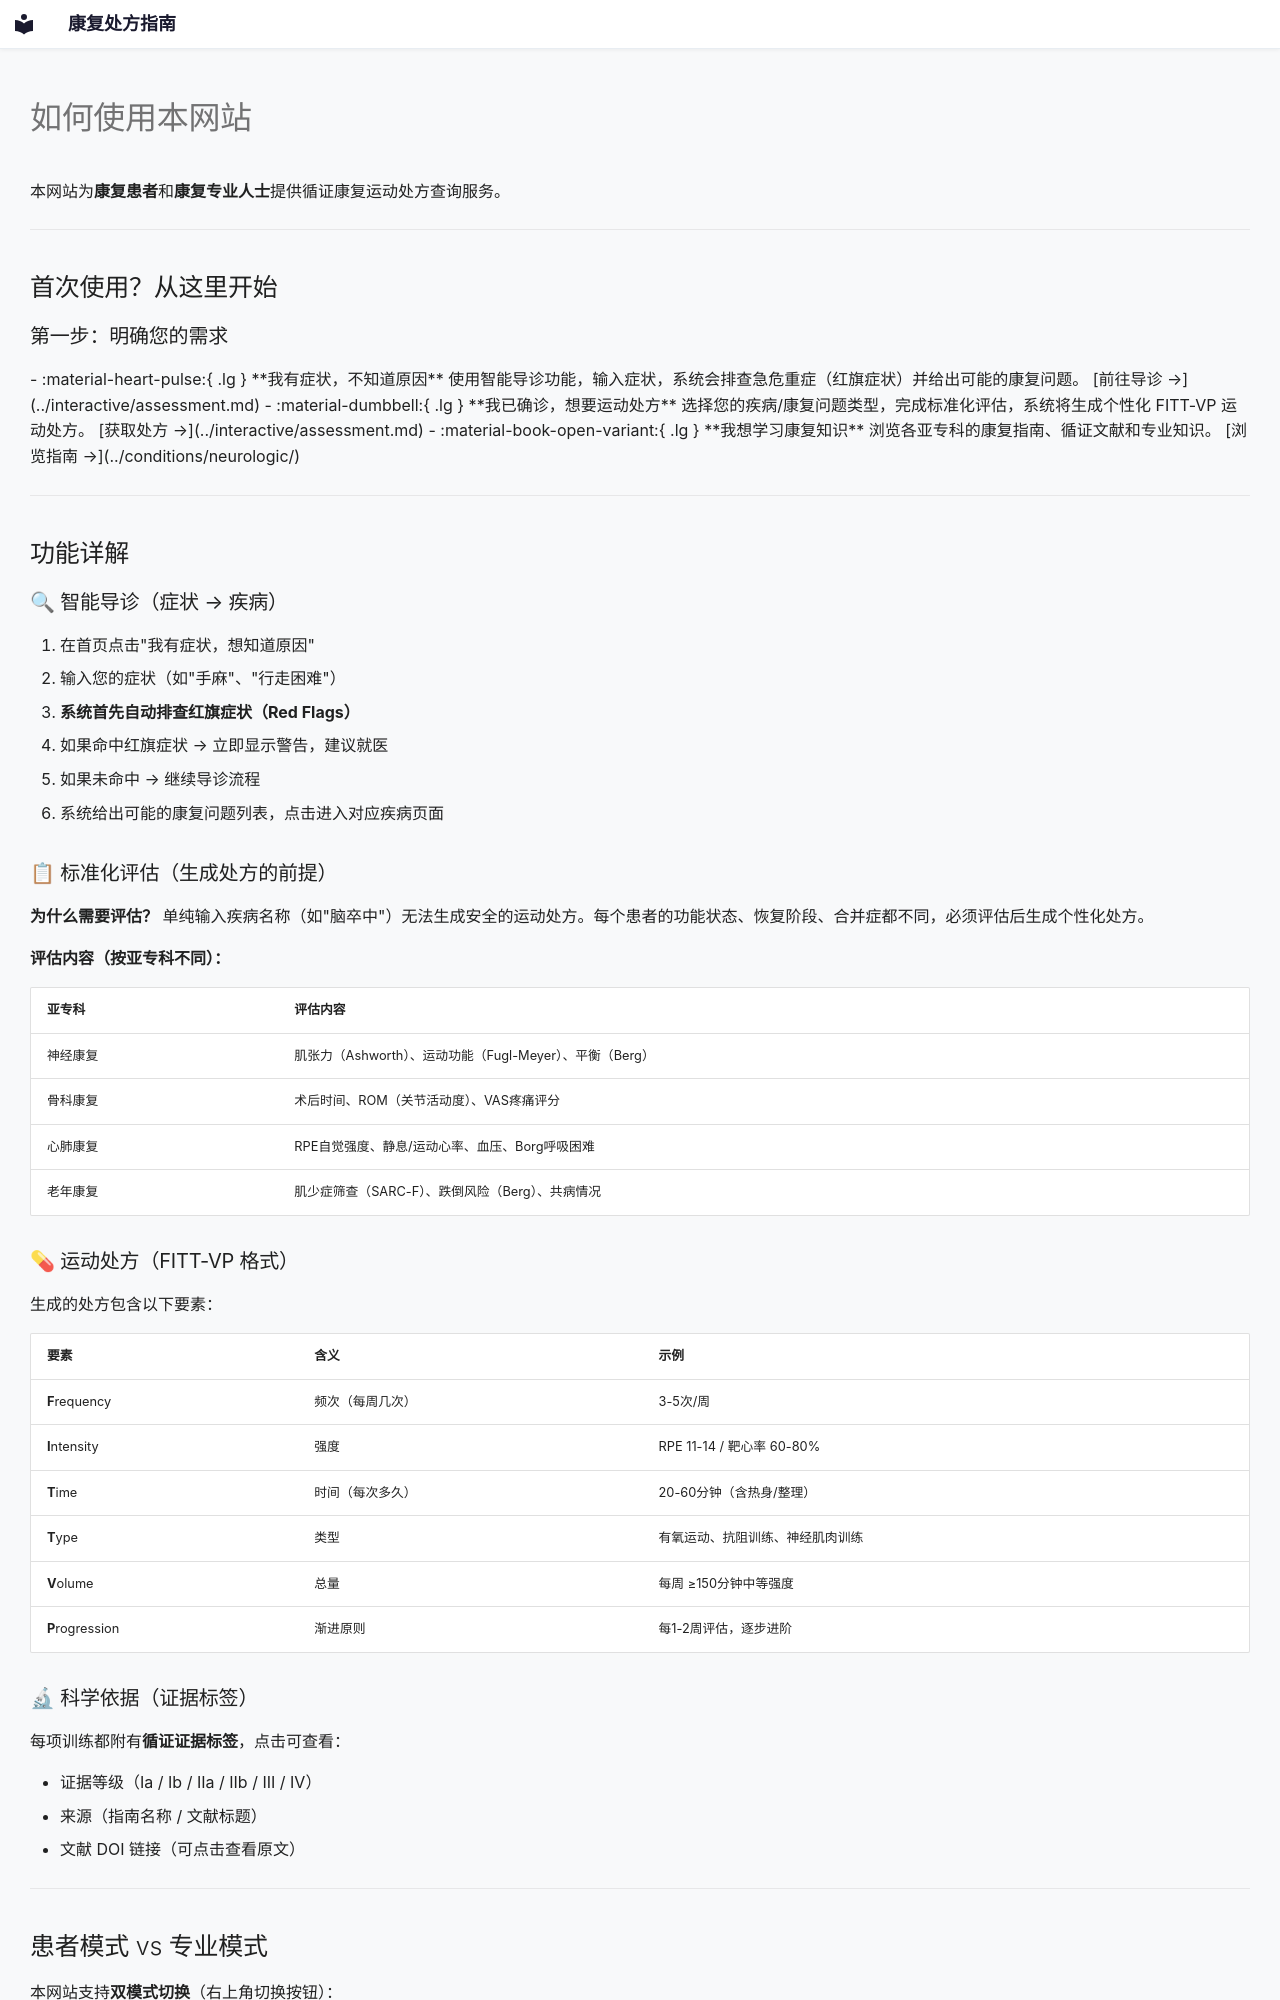

repository: etherealstarry/rehab-prescription-guide · page: guide/how-to-use/index.html · generator: mkdocs

# 如何使用本网站

本网站为**康复患者**和**康复专业人士**提供循证康复运动处方查询服务。

---

## 首次使用？从这里开始

### 第一步：明确您的需求

<div class="grid cards" markdown>

-   :material-heart-pulse:{ .lg } **我有症状，不知道原因**
    使用智能导诊功能，输入症状，系统会排查急危重症（红旗症状）并给出可能的康复问题。
    [前往导诊 →](../interactive/assessment.md)

-   :material-dumbbell:{ .lg } **我已确诊，想要运动处方**
    选择您的疾病/康复问题类型，完成标准化评估，系统将生成个性化 FITT-VP 运动处方。
    [获取处方 →](../interactive/assessment.md)

-   :material-book-open-variant:{ .lg } **我想学习康复知识**
    浏览各亚专科的康复指南、循证文献和专业知识。
    [浏览指南 →](../conditions/neurologic/)

</div>

---

## 功能详解

### 🔍 智能导诊（症状 → 疾病）

1. 在首页点击"我有症状，想知道原因"
2. 输入您的症状（如"手麻"、"行走困难"）
3. **系统首先自动排查红旗症状（Red Flags）**
   - 如果命中红旗症状 → 立即显示警告，建议就医
   - 如果未命中 → 继续导诊流程
4. 系统给出可能的康复问题列表，点击进入对应疾病页面

### 📋 标准化评估（生成处方的前提）

**为什么需要评估？**
单纯输入疾病名称（如"脑卒中"）无法生成安全的运动处方。每个患者的功能状态、恢复阶段、合并症都不同，必须评估后生成个性化处方。

**评估内容（按亚专科不同）：**

| 亚专科 | 评估内容 |
|--------|---------|
| 神经康复 | 肌张力（Ashworth）、运动功能（Fugl-Meyer）、平衡（Berg） |
| 骨科康复 | 术后时间、ROM（关节活动度）、VAS疼痛评分 |
| 心肺康复 | RPE自觉强度、静息/运动心率、血压、Borg呼吸困难 |
| 老年康复 | 肌少症筛查（SARC-F）、跌倒风险（Berg）、共病情况 |

### 💊 运动处方（FITT-VP 格式）

生成的处方包含以下要素：

| 要素 | 含义 | 示例 |
|------|------|------|
| **F**requency | 频次（每周几次） | 3-5次/周 |
| **I**ntensity | 强度 | RPE 11-14 / 靶心率 60-80% |
| **T**ime | 时间（每次多久） | 20-60分钟（含热身/整理） |
| **T**ype | 类型 | 有氧运动、抗阻训练、神经肌肉训练 |
| **V**olume | 总量 | 每周 ≥150分钟中等强度 |
| **P**rogression | 渐进原则 | 每1-2周评估，逐步进阶 |
